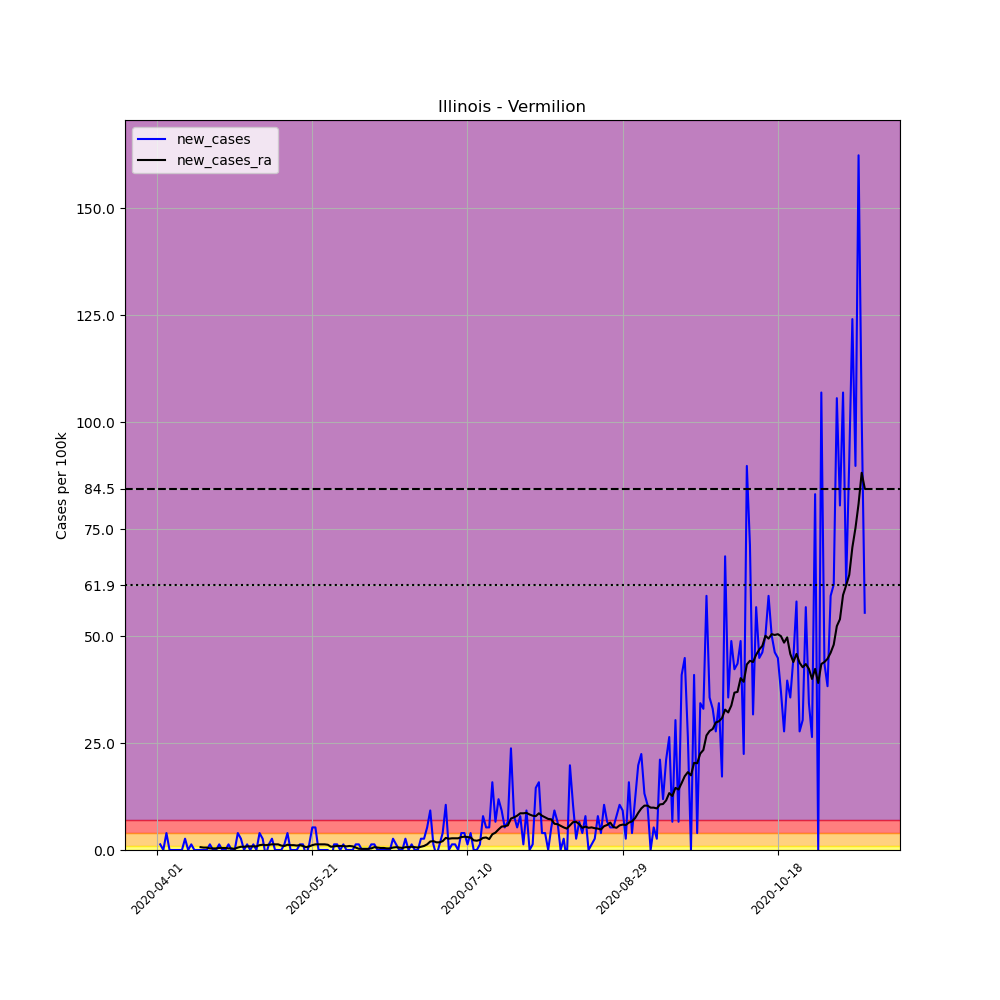

The file beside this chart, header and first rows:
, date, county, state, fips, cases, deaths, COUNTY, STNAME, CTYNAME, POPESTIMATE2019, per_100k, new_cases, new_cases_ra
513099, 2020-04-01, Vermilion, Illinois, 17183, 1, 0, 183, Illinois, Vermilion, 75758, 1.32, , 
513100, 2020-04-02, Vermilion, Illinois, 17183, 2, 0, 183, Illinois, Vermilion, 75758, 2.64, 1.32, 
513101, 2020-04-03, Vermilion, Illinois, 17183, 2, 0, 183, Illinois, Vermilion, 75758, 2.64, 0.0, 
513102, 2020-04-04, Vermilion, Illinois, 17183, 5, 0, 183, Illinois, Vermilion, 75758, 6.6, 3.96, 
513103, 2020-04-05, Vermilion, Illinois, 17183, 5, 0, 183, Illinois, Vermilion, 75758, 6.6, 0.0, 
513104, 2020-04-06, Vermilion, Illinois, 17183, 5, 0, 183, Illinois, Vermilion, 75758, 6.6, 0.0, 
513105, 2020-04-07, Vermilion, Illinois, 17183, 5, 0, 183, Illinois, Vermilion, 75758, 6.6, 0.0, 
513106, 2020-04-08, Vermilion, Illinois, 17183, 5, 0, 183, Illinois, Vermilion, 75758, 6.6, 0.0, 
513107, 2020-04-09, Vermilion, Illinois, 17183, 5, 0, 183, Illinois, Vermilion, 75758, 6.6, 0.0, 
513108, 2020-04-10, Vermilion, Illinois, 17183, 7, 0, 183, Illinois, Vermilion, 75758, 9.24, 2.64, 
513109, 2020-04-11, Vermilion, Illinois, 17183, 7, 0, 183, Illinois, Vermilion, 75758, 9.24, 0.0, 
513110, 2020-04-12, Vermilion, Illinois, 17183, 8, 0, 183, Illinois, Vermilion, 75758, 10.56, 1.32, 
513111, 2020-04-13, Vermilion, Illinois, 17183, 8, 0, 183, Illinois, Vermilion, 75758, 10.56, 0.0, 
513112, 2020-04-14, Vermilion, Illinois, 17183, 8, 0, 183, Illinois, Vermilion, 75758, 10.56, 0.0, 
513113, 2020-04-15, Vermilion, Illinois, 17183, 8, 0, 183, Illinois, Vermilion, 75758, 10.56, 0.0, 0.66
513114, 2020-04-16, Vermilion, Illinois, 17183, 8, 0, 183, Illinois, Vermilion, 75758, 10.56, 0.0, 0.5657
513115, 2020-04-17, Vermilion, Illinois, 17183, 8, 0, 183, Illinois, Vermilion, 75758, 10.56, 0.0, 0.5657
513116, 2020-04-18, Vermilion, Illinois, 17183, 9, 0, 183, Illinois, Vermilion, 75758, 11.88, 1.32, 0.3771
513117, 2020-04-19, Vermilion, Illinois, 17183, 9, 0, 183, Illinois, Vermilion, 75758, 11.88, 0.0, 0.3771
513118, 2020-04-20, Vermilion, Illinois, 17183, 9, 0, 183, Illinois, Vermilion, 75758, 11.88, 0.0, 0.3771
513119, 2020-04-21, Vermilion, Illinois, 17183, 10, 0, 183, Illinois, Vermilion, 75758, 13.2, 1.32, 0.4714
513120, 2020-04-22, Vermilion, Illinois, 17183, 10, 0, 183, Illinois, Vermilion, 75758, 13.2, 0.0, 0.4714
513121, 2020-04-23, Vermilion, Illinois, 17183, 10, 0, 183, Illinois, Vermilion, 75758, 13.2, 0.0, 0.4714
513122, 2020-04-24, Vermilion, Illinois, 17183, 11, 0, 183, Illinois, Vermilion, 75758, 14.52, 1.32, 0.3771
513123, 2020-04-25, Vermilion, Illinois, 17183, 11, 0, 183, Illinois, Vermilion, 75758, 14.52, 0.0, 0.3771
513124, 2020-04-26, Vermilion, Illinois, 17183, 11, 0, 183, Illinois, Vermilion, 75758, 14.52, 0.0, 0.2829
513125, 2020-04-27, Vermilion, Illinois, 17183, 14, 0, 183, Illinois, Vermilion, 75758, 18.48, 3.96, 0.5657
513126, 2020-04-28, Vermilion, Illinois, 17183, 16, 0, 183, Illinois, Vermilion, 75758, 21.12, 2.64, 0.7543
513127, 2020-04-29, Vermilion, Illinois, 17183, 16, 1, 183, Illinois, Vermilion, 75758, 21.12, 0.0, 0.7543
513128, 2020-04-30, Vermilion, Illinois, 17183, 17, 1, 183, Illinois, Vermilion, 75758, 22.44, 1.32, 0.8486
513129, 2020-05-01, Vermilion, Illinois, 17183, 17, 1, 183, Illinois, Vermilion, 75758, 22.44, 0.0, 0.8486
513130, 2020-05-02, Vermilion, Illinois, 17183, 18, 1, 183, Illinois, Vermilion, 75758, 23.76, 1.32, 0.8486
513131, 2020-05-03, Vermilion, Illinois, 17183, 18, 1, 183, Illinois, Vermilion, 75758, 23.76, 0.0, 0.8486
513132, 2020-05-04, Vermilion, Illinois, 17183, 21, 1, 183, Illinois, Vermilion, 75758, 27.72, 3.96, 1.131
513133, 2020-05-05, Vermilion, Illinois, 17183, 23, 1, 183, Illinois, Vermilion, 75758, 30.36, 2.64, 1.226
513134, 2020-05-06, Vermilion, Illinois, 17183, 22, 1, 183, Illinois, Vermilion, 75758, 29.04, -1.32, 1.131
513135, 2020-05-07, Vermilion, Illinois, 17183, 23, 1, 183, Illinois, Vermilion, 75758, 30.36, 1.32, 1.226
513136, 2020-05-08, Vermilion, Illinois, 17183, 25, 1, 183, Illinois, Vermilion, 75758, 33, 2.64, 1.32
513137, 2020-05-09, Vermilion, Illinois, 17183, 25, 1, 183, Illinois, Vermilion, 75758, 33, 0.0, 1.32
513138, 2020-05-10, Vermilion, Illinois, 17183, 25, 1, 183, Illinois, Vermilion, 75758, 33, 0.0, 1.32
513139, 2020-05-11, Vermilion, Illinois, 17183, 25, 1, 183, Illinois, Vermilion, 75758, 33, 0.0, 1.037
513140, 2020-05-12, Vermilion, Illinois, 17183, 26, 1, 183, Illinois, Vermilion, 75758, 34.32, 1.32, 0.9429
513141, 2020-05-13, Vermilion, Illinois, 17183, 29, 1, 183, Illinois, Vermilion, 75758, 38.28, 3.96, 1.226
513142, 2020-05-14, Vermilion, Illinois, 17183, 29, 1, 183, Illinois, Vermilion, 75758, 38.28, 0.0, 1.131
513143, 2020-05-15, Vermilion, Illinois, 17183, 29, 1, 183, Illinois, Vermilion, 75758, 38.28, 0.0, 1.131
513144, 2020-05-16, Vermilion, Illinois, 17183, 29, 1, 183, Illinois, Vermilion, 75758, 38.28, 0.0, 1.037
513145, 2020-05-17, Vermilion, Illinois, 17183, 30, 1, 183, Illinois, Vermilion, 75758, 39.6, 1.32, 1.131
513146, 2020-05-18, Vermilion, Illinois, 17183, 31, 1, 183, Illinois, Vermilion, 75758, 40.92, 1.32, 0.9429
513147, 2020-05-19, Vermilion, Illinois, 17183, 30, 1, 183, Illinois, Vermilion, 75758, 39.6, -1.32, 0.66
513148, 2020-05-20, Vermilion, Illinois, 17183, 31, 1, 183, Illinois, Vermilion, 75758, 40.92, 1.32, 0.8486
513149, 2020-05-21, Vermilion, Illinois, 17183, 35, 1, 183, Illinois, Vermilion, 75758, 46.2, 5.28, 1.131
513150, 2020-05-22, Vermilion, Illinois, 17183, 39, 1, 183, Illinois, Vermilion, 75758, 51.48, 5.28, 1.32
513151, 2020-05-23, Vermilion, Illinois, 17183, 39, 1, 183, Illinois, Vermilion, 75758, 51.48, 0.0, 1.32
513152, 2020-05-24, Vermilion, Illinois, 17183, 39, 1, 183, Illinois, Vermilion, 75758, 51.48, 0.0, 1.32
513153, 2020-05-25, Vermilion, Illinois, 17183, 39, 1, 183, Illinois, Vermilion, 75758, 51.48, 0.0, 1.32
513154, 2020-05-26, Vermilion, Illinois, 17183, 39, 1, 183, Illinois, Vermilion, 75758, 51.48, 0.0, 1.226
513155, 2020-05-27, Vermilion, Illinois, 17183, 37, 1, 183, Illinois, Vermilion, 75758, 48.84, -2.64, 0.7543
513156, 2020-05-28, Vermilion, Illinois, 17183, 38, 1, 183, Illinois, Vermilion, 75758, 50.16, 1.32, 0.8486
513157, 2020-05-29, Vermilion, Illinois, 17183, 39, 1, 183, Illinois, Vermilion, 75758, 51.48, 1.32, 0.9429
513158, 2020-05-30, Vermilion, Illinois, 17183, 39, 1, 183, Illinois, Vermilion, 75758, 51.48, 0.0, 0.9429
... 169 more rows
